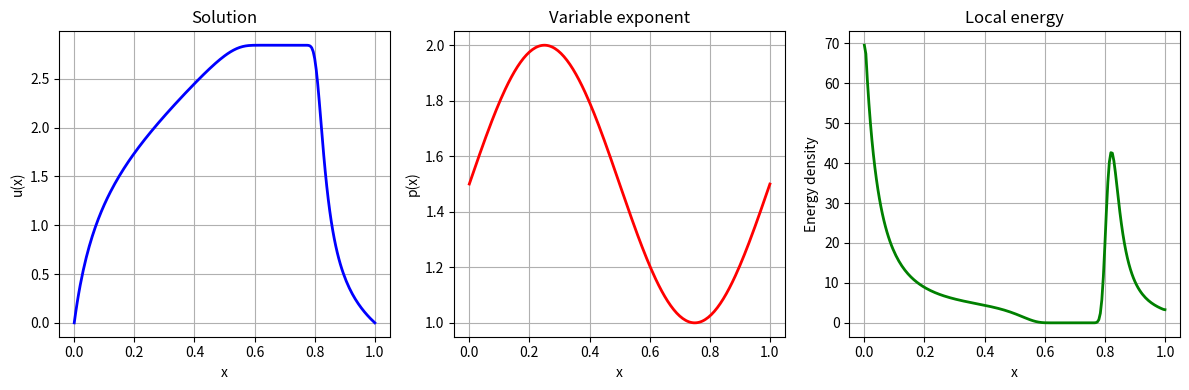

Generate this figure with matplotlib:
import numpy as np
import matplotlib.pyplot as plt
from scipy.sparse import diags
from scipy.sparse.linalg import spsolve

def p_laplace_1d_fd(p_func, f_func, N=100, max_iter=50, tol=1e-8):
    """
    Solve 1D p(x)-Laplace equation using finite differences.
    """
    # Create grid
    x = np.linspace(0, 1, N+1)
    h = x[1] - x[0]

    # Evaluate p and f
    p_vals = p_func(x)
    f_vals = f_func(x)

    # Initial guess (sinusoidal)
    u = np.sin(np.pi * x)

    # Newton iteration
    for iteration in range(max_iter):
        # Compute gradient approximations
        du = np.diff(u) / h

        # Nonlinear coefficients
        eps = 1e-12  # Regularization
        a = (np.abs(du) + eps) ** (p_vals[:-1] - 2)

        # Construct tridiagonal matrix
        main_diag = np.zeros(N+1)
        lower_diag = np.zeros(N)
        upper_diag = np.zeros(N)

        # Interior points
        for i in range(1, N):
            main_diag[i] = (a[i-1] + a[i]) / h**2
            lower_diag[i-1] = -a[i-1] / h**2
            upper_diag[i] = -a[i] / h**2

        # Boundary conditions (Dirichlet)
        main_diag[0] = 1
        main_diag[N] = 1
        f_vals[0] = 0
        f_vals[N] = 0

        # Create sparse matrix
        A = diags([lower_diag, main_diag, upper_diag], [-1, 0, 1], format='csr')

        # Solve linear system
        u_new = spsolve(A, f_vals)

        # Check convergence
        residual = np.linalg.norm(u_new - u) / np.linalg.norm(u_new)
        u = u_new

        if residual < tol:
            print(f"Converged in {iteration+1} iterations")
            break

    return x, u

# Example usage
def p_example(x):
    return 1.5 + 0.5 * np.sin(2 * np.pi * x)

def f_example(x):
    return 10 * np.sin(np.pi * x)

# Solve and plot
x, u = p_laplace_1d_fd(p_example, f_example, N=200)

plt.figure(figsize=(12, 4))
plt.subplot(1, 3, 1)
plt.plot(x, u, 'b-', linewidth=2)
plt.xlabel('x')
plt.ylabel('u(x)')
plt.title('Solution')
plt.grid(True)

plt.subplot(1, 3, 2)
plt.plot(x, p_example(x), 'r-', linewidth=2)
plt.xlabel('x')
plt.ylabel('p(x)')
plt.title('Variable exponent')
plt.grid(True)

plt.subplot(1, 3, 3)
du = np.gradient(u, x)
energy = np.abs(du) ** p_example(x) / p_example(x)
plt.plot(x, energy, 'g-', linewidth=2)
plt.xlabel('x')
plt.ylabel('Energy density')
plt.title('Local energy')
plt.grid(True)

plt.tight_layout()
plt.show()